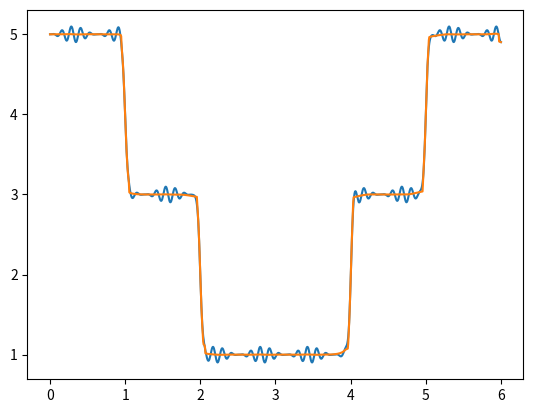

Source code (Python):
import matplotlib.pyplot as plt
import numpy as np
from scipy.integrate import ode


def f(x, alpha):
    first = 5-np.tanh(alpha*(x-1))-np.tanh(alpha*(x-2))
    second = np.tanh(alpha*(x-4)) + np.tanh(alpha*(x-5)) + 0.1*(np.sin(5*x))**2*np.sin(50*x)
    return first+second

def g(s):
    return 1/(1+s**2)

alpha = 30
x = np.linspace(0,6,1000)
M = 1000
N = 10000
h = 6/(M+1)
k = 0.01

y0 = [f(h*i, alpha) for i in range(M+2)]
x = [h*i for i in range(M+2)]
t0 = 0

def f(t, y, h):
    dydt = [0]
    for j in range(1, M+1):
        if j == 1:
            c0 = g(np.abs((y[j + 1] - y[j - 1]) / (2 * h)))
            cp = g(np.abs((y[j + 2] - y[j]) / (2 * h)))
            cm = g(np.abs((y[j+1] - y[j - 1]) / (2 * h)))
        elif j == M:
            c0 = g(np.abs((y[j + 1] - y[j - 1]) / (2 * h)))
            cp = g(np.abs((y[j + 1] - y[j-1]) / (2 * h)))
            cm = g(np.abs((y[j] - y[j - 2]) / (2 * h)))
        else:
            c0 = g(np.abs((y[j + 1] - y[j - 1]) / (2 * h)))
            cp = g(np.abs((y[j + 2] - y[j]) / (2 * h)))
            cm = g(np.abs((y[j] - y[j - 2]) / (2 * h)))

        betam = c0 + cm
        betap = c0 + cp
        alpha = -1*(cm + 2*c0 + cp)

        dydt.append(betam*y[j-1] + alpha*y[j] + betap*y[j+1])
    dydt.append(0)
    return dydt

r = ode(f).set_integrator('vode', method='bdf')
r.set_initial_value(y0, t0).set_f_params(h)
t1 = 100
dt = 0.02
while r.successful() and r.t < t1:
    y = r.integrate(r.t+dt)

print('fig')

plt.figure(0)
plt.plot(x, y0)
plt.plot(x, y)
plt.show()

'''
U = np.zeros((N,6*(M+1)))
for i in range(6*M):
    U[0, i] = f(h*i, alpha)

for iter in range(1, N):
    c0 = g(np.abs((U[iter - 1, j + 1] - U[iter - 1, j - 1]) / (2 * h)))
    cp = g(np.abs((U[iter - 1, j + 2] - U[iter - 1, j]) / (2 * h)))
    cm = g(np.abs((U[iter - 1, j] - U[iter - 1, j - 2]) / (2 * h)))
    def f(t, y):
        return (1 / (2 * h ** 2)) * ((c0 + cp) * (U[iter - 1, j + 1] - U[iter - 1, j]) - (cm + c0) * (U[iter - 1, j] - U[iter - 1, j - 1]))
'''